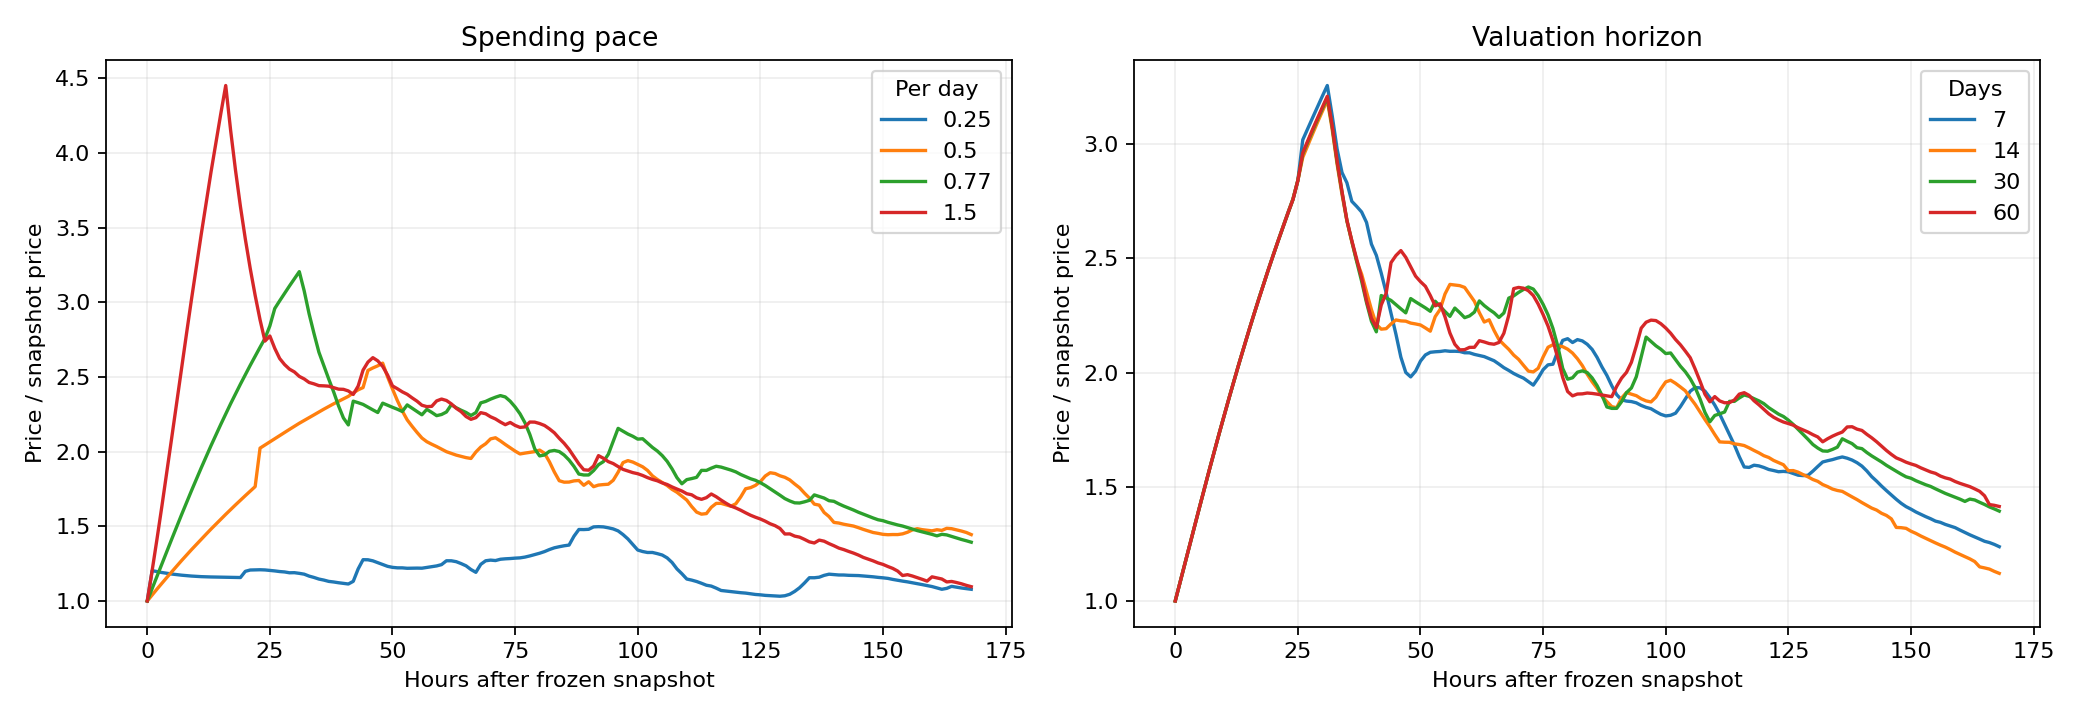

Source data for this figure (header and first rows):
experiment, setting, peak_of_mean_price_h, peak_at_boundary, median_individual_peak_h, mean_peak_price_ratio, mean_final_price_ratio, mean_licenses, mean_gross_withdrawn
Spending pace, 0.25, 92.0, False, 85.0, 1.498, 1.078, 700.0, 682881
Spending pace, 0.5, 48.0, False, 48.0, 2.592, 1.444, 700.0, 627009
Spending pace, 0.77, 31.0, False, 31.0, 3.205, 1.394, 700.0, 384044
Spending pace, 1.5, 16.0, False, 16.0, 4.451, 1.096, 700.0, 955765
Valuation horizon, 7.0, 31.0, False, 31.0, 3.258, 1.238, 700.0, 801976
Valuation horizon, 14.0, 31.0, False, 31.0, 3.193, 1.121, 700.0, 1008637
Valuation horizon, 30.0, 31.0, False, 31.0, 3.205, 1.394, 700.0, 384044
Valuation horizon, 60.0, 31.0, False, 31.0, 3.211, 1.414, 700.0, 906975
